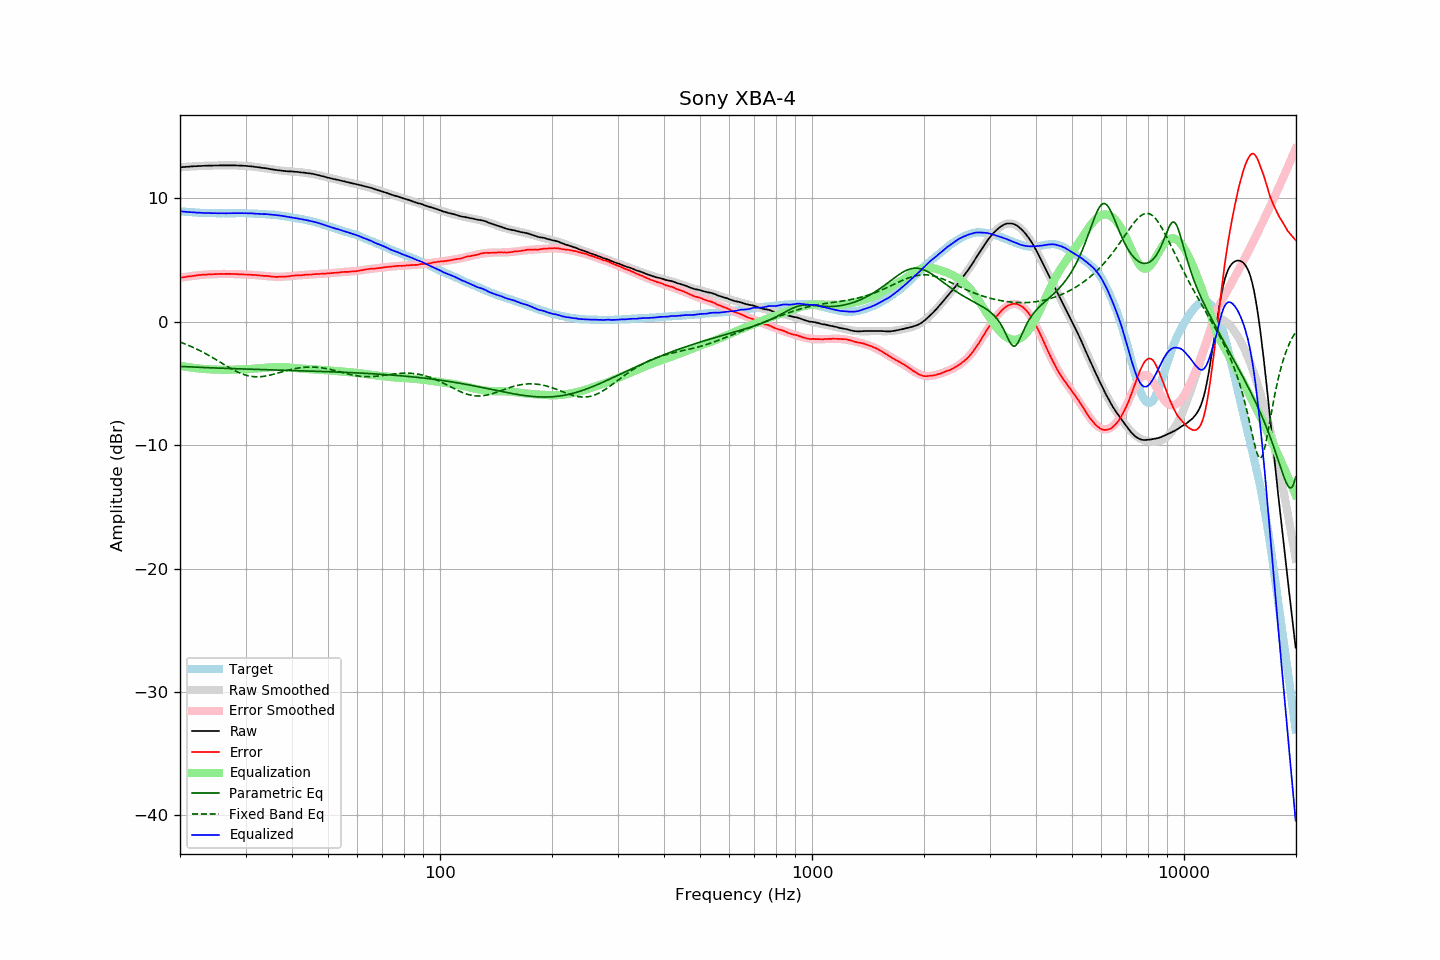

The file beside this chart, header and first rows:
frequency, raw, error, smoothed, error_smoothed, equalization, parametric_eq, fixed_band_eq, equalized_raw, equalized_smoothed, target
20.00, 12.52, 3.56, 12.52, 3.56, -3.56, -3.61, -1.64, 8.96, 8.96, 8.96
20.20, 12.53, 3.58, 12.53, 3.58, -3.58, -3.62, -1.69, 8.95, 8.95, 8.95
20.40, 12.54, 3.61, 12.54, 3.61, -3.61, -3.62, -1.74, 8.93, 8.93, 8.94
20.61, 12.55, 3.62, 12.55, 3.63, -3.63, -3.63, -1.79, 8.92, 8.92, 8.93
20.81, 12.56, 3.66, 12.56, 3.65, -3.65, -3.64, -1.84, 8.91, 8.91, 8.91
21.02, 12.57, 3.67, 12.57, 3.67, -3.67, -3.64, -1.89, 8.90, 8.90, 8.90
21.23, 12.58, 3.69, 12.58, 3.69, -3.69, -3.65, -1.95, 8.89, 8.89, 8.89
21.44, 12.59, 3.70, 12.59, 3.71, -3.71, -3.65, -2.00, 8.88, 8.88, 8.90
21.66, 12.60, 3.72, 12.60, 3.73, -3.73, -3.66, -2.06, 8.88, 8.87, 8.88
21.87, 12.61, 3.74, 12.61, 3.74, -3.74, -3.67, -2.12, 8.87, 8.86, 8.88
22.09, 12.61, 3.76, 12.61, 3.76, -3.76, -3.67, -2.18, 8.85, 8.86, 8.86
22.31, 12.62, 3.78, 12.62, 3.77, -3.77, -3.68, -2.24, 8.85, 8.85, 8.85
22.54, 12.63, 3.79, 12.63, 3.79, -3.79, -3.68, -2.31, 8.85, 8.84, 8.84
22.76, 12.63, 3.79, 12.63, 3.80, -3.80, -3.69, -2.37, 8.83, 8.84, 8.84
22.99, 12.64, 3.81, 12.64, 3.81, -3.81, -3.70, -2.44, 8.83, 8.83, 8.83
23.22, 12.64, 3.82, 12.64, 3.82, -3.82, -3.70, -2.51, 8.82, 8.83, 8.82
23.45, 12.65, 3.82, 12.65, 3.83, -3.83, -3.71, -2.58, 8.82, 8.82, 8.83
23.69, 12.65, 3.83, 12.65, 3.84, -3.84, -3.71, -2.65, 8.81, 8.82, 8.82
23.92, 12.66, 3.85, 12.66, 3.85, -3.85, -3.72, -2.73, 8.82, 8.81, 8.81
24.16, 12.66, 3.84, 12.66, 3.85, -3.85, -3.72, -2.80, 8.81, 8.81, 8.82
24.40, 12.66, 3.85, 12.67, 3.86, -3.86, -3.73, -2.88, 8.80, 8.81, 8.82
24.65, 12.67, 3.86, 12.67, 3.86, -3.86, -3.73, -2.95, 8.81, 8.81, 8.81
24.89, 12.67, 3.86, 12.67, 3.87, -3.87, -3.74, -3.03, 8.80, 8.80, 8.81
25.14, 12.67, 3.87, 12.67, 3.87, -3.87, -3.74, -3.11, 8.80, 8.80, 8.80
25.39, 12.67, 3.87, 12.68, 3.88, -3.88, -3.75, -3.19, 8.80, 8.80, 8.80
25.65, 12.68, 3.88, 12.68, 3.88, -3.88, -3.75, -3.27, 8.80, 8.80, 8.80
25.91, 12.68, 3.88, 12.68, 3.88, -3.88, -3.76, -3.35, 8.80, 8.80, 8.80
26.16, 12.68, 3.87, 12.68, 3.88, -3.88, -3.76, -3.43, 8.80, 8.80, 8.81
26.43, 12.68, 3.88, 12.68, 3.88, -3.88, -3.77, -3.50, 8.80, 8.80, 8.80
26.69, 12.68, 3.88, 12.68, 3.88, -3.88, -3.77, -3.58, 8.80, 8.80, 8.80
26.96, 12.68, 3.88, 12.68, 3.88, -3.88, -3.78, -3.66, 8.80, 8.80, 8.80
27.23, 12.68, 3.88, 12.68, 3.88, -3.88, -3.78, -3.73, 8.80, 8.80, 8.80
27.50, 12.68, 3.88, 12.68, 3.88, -3.88, -3.79, -3.81, 8.80, 8.80, 8.80
27.77, 12.68, 3.87, 12.68, 3.88, -3.88, -3.79, -3.88, 8.81, 8.80, 8.81
28.05, 12.68, 3.88, 12.68, 3.87, -3.87, -3.80, -3.95, 8.81, 8.81, 8.80
28.33, 12.67, 3.86, 12.67, 3.87, -3.87, -3.80, -4.01, 8.80, 8.81, 8.81
28.62, 12.67, 3.86, 12.67, 3.86, -3.86, -3.81, -4.07, 8.81, 8.81, 8.81
28.90, 12.66, 3.84, 12.66, 3.86, -3.86, -3.81, -4.13, 8.80, 8.81, 8.82
29.19, 12.66, 3.84, 12.66, 3.85, -3.85, -3.81, -4.19, 8.81, 8.81, 8.82
29.48, 12.65, 3.84, 12.65, 3.85, -3.85, -3.82, -4.24, 8.80, 8.81, 8.81
29.78, 12.64, 3.83, 12.64, 3.84, -3.84, -3.82, -4.28, 8.80, 8.80, 8.81
30.08, 12.64, 3.83, 12.63, 3.83, -3.83, -3.83, -4.32, 8.81, 8.80, 8.81
30.38, 12.62, 3.83, 12.62, 3.83, -3.83, -3.83, -4.36, 8.79, 8.80, 8.79
30.68, 12.61, 3.82, 12.61, 3.82, -3.82, -3.84, -4.39, 8.79, 8.79, 8.79
30.99, 12.60, 3.81, 12.60, 3.81, -3.81, -3.84, -4.41, 8.79, 8.79, 8.79
31.30, 12.59, 3.80, 12.59, 3.80, -3.80, -3.84, -4.43, 8.79, 8.78, 8.79
31.61, 12.57, 3.79, 12.57, 3.80, -3.80, -3.85, -4.44, 8.77, 8.77, 8.78
31.93, 12.55, 3.79, 12.56, 3.79, -3.79, -3.85, -4.45, 8.76, 8.77, 8.76
32.24, 12.54, 3.77, 12.54, 3.78, -3.78, -3.86, -4.45, 8.76, 8.76, 8.77
32.57, 12.52, 3.77, 12.52, 3.77, -3.77, -3.86, -4.45, 8.75, 8.75, 8.75
32.89, 12.50, 3.75, 12.50, 3.76, -3.76, -3.86, -4.44, 8.74, 8.75, 8.75
33.22, 12.48, 3.74, 12.48, 3.74, -3.74, -3.87, -4.43, 8.74, 8.74, 8.74
33.55, 12.46, 3.72, 12.46, 3.73, -3.73, -3.87, -4.42, 8.73, 8.73, 8.74
33.89, 12.45, 3.72, 12.44, 3.72, -3.72, -3.88, -4.40, 8.73, 8.73, 8.73
34.23, 12.43, 3.72, 12.42, 3.71, -3.71, -3.88, -4.37, 8.72, 8.72, 8.71
34.57, 12.41, 3.70, 12.40, 3.70, -3.70, -3.88, -4.35, 8.72, 8.71, 8.71
34.92, 12.38, 3.69, 12.38, 3.68, -3.68, -3.89, -4.32, 8.70, 8.70, 8.69
35.27, 12.36, 3.66, 12.36, 3.68, -3.68, -3.89, -4.28, 8.69, 8.69, 8.71
35.62, 12.34, 3.66, 12.34, 3.67, -3.67, -3.90, -4.25, 8.68, 8.68, 8.68
35.97, 12.32, 3.64, 12.32, 3.66, -3.66, -3.90, -4.21, 8.66, 8.66, 8.68
... 635 more rows
